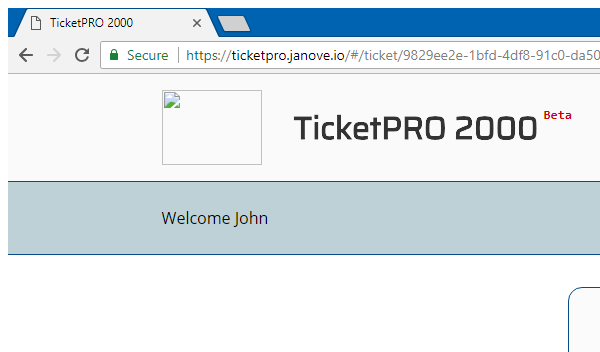
Task: Ticketpro løsning uten bruk av word / exchange
Workflow: ChangePriority

Step 1: Attach Browser 'chrome.exe TicketPRO' in window 'TicketPRO 2000' (chrome.exe)

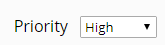
Step 2: Find UiElement (Prdropdow) on the drop-down 'priority'